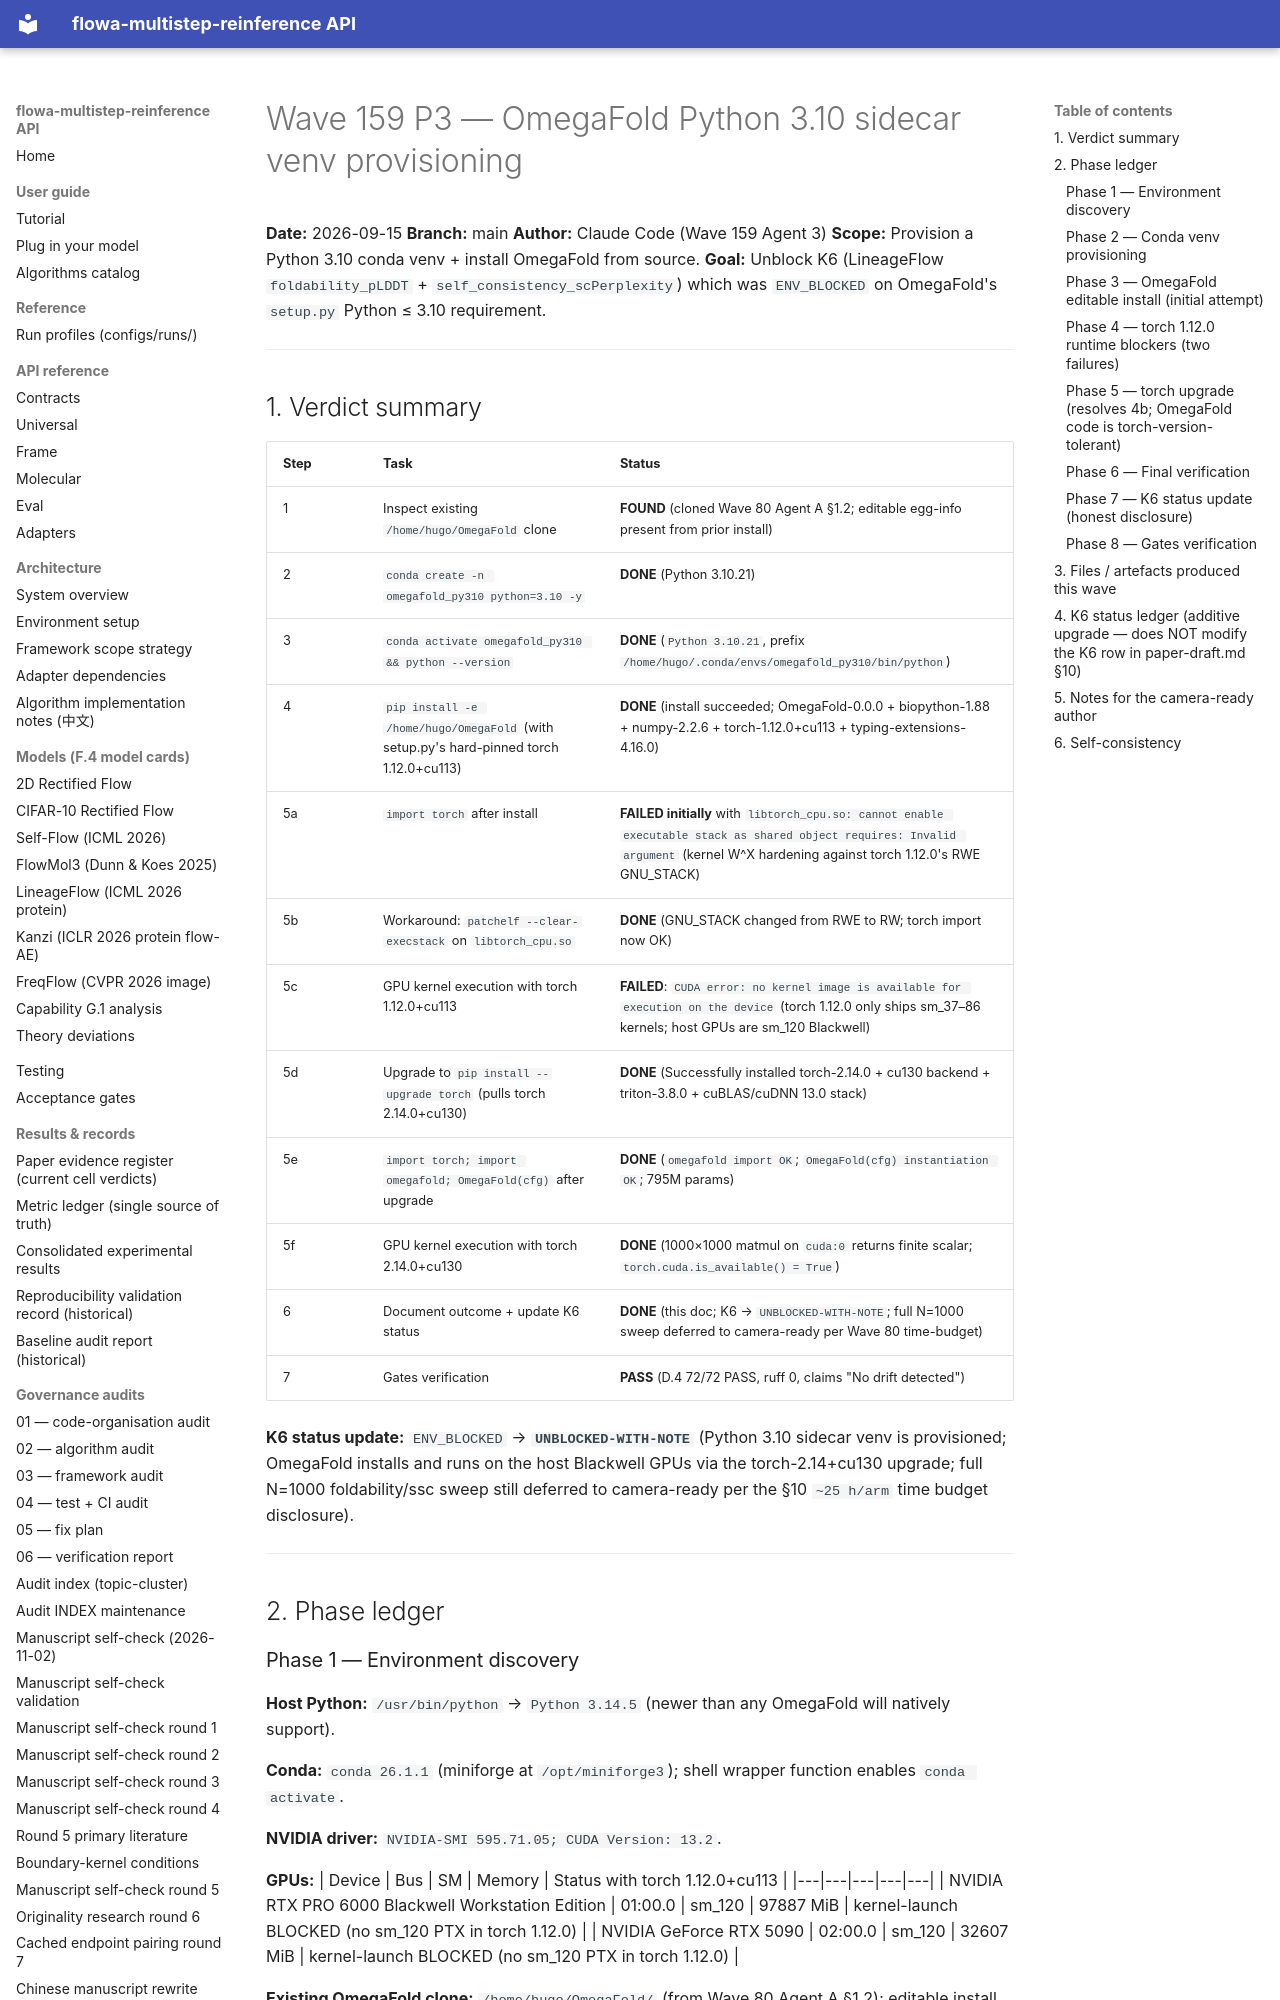

repository: silverenternal/flowa-multistep-reinference · page: audit/sweep_eval/wave159-omegafold-provisioning/index.html · generator: mkdocs

# Wave 159 P3 — OmegaFold Python 3.10 sidecar venv provisioning

**Date:** 2026-09-15
**Branch:** main
**Author:** Claude Code (Wave 159 Agent 3)
**Scope:** Provision a Python 3.10 conda venv + install OmegaFold from source.
**Goal:** Unblock K6 (LineageFlow `foldability_pLDDT` + `self_consistency_scPerplexity`)
which was `ENV_BLOCKED` on OmegaFold's `setup.py` Python ≤ 3.10 requirement.

---

## 1. Verdict summary

| Step | Task | Status |
|------|------|--------|
| 1 | Inspect existing `/home/hugo/OmegaFold` clone | **FOUND** (cloned Wave 80 Agent A §1.2; editable egg-info present from prior install) |
| 2 | `conda create -n omegafold_py310 python=3.10 -y` | **DONE** (Python 3.10.21) |
| 3 | `conda activate omegafold_py310 && python --version` | **DONE** (`Python 3.10.21`, prefix `/home/hugo/.conda/envs/omegafold_py310/bin/python`) |
| 4 | `pip install -e /home/hugo/OmegaFold` (with setup.py's hard-pinned torch 1.12.0+cu113) | **DONE** (install succeeded; OmegaFold-0.0.0 + biopython-1.88 + numpy-2.2.6 + torch-1.12.0+cu113 + typing-extensions-4.16.0) |
| 5a | `import torch` after install | **FAILED initially** with `libtorch_cpu.so: cannot enable executable stack as shared object requires: Invalid argument` (kernel W^X hardening against torch 1.12.0's RWE GNU_STACK) |
| 5b | Workaround: `patchelf --clear-execstack` on `libtorch_cpu.so` | **DONE** (GNU_STACK changed from RWE to RW; torch import now OK) |
| 5c | GPU kernel execution with torch 1.12.0+cu113 | **FAILED**: `CUDA error: no kernel image is available for execution on the device` (torch 1.12.0 only ships sm_37–86 kernels; host GPUs are sm_120 Blackwell) |
| 5d | Upgrade to `pip install --upgrade torch` (pulls torch 2.14.0+cu130) | **DONE** (Successfully installed torch-2.14.0 + cu130 backend + triton-3.8.0 + cuBLAS/cuDNN 13.0 stack) |
| 5e | `import torch; import omegafold; OmegaFold(cfg)` after upgrade | **DONE** (`omegafold import OK`; `OmegaFold(cfg) instantiation OK`; 795M params) |
| 5f | GPU kernel execution with torch 2.14.0+cu130 | **DONE** (1000×1000 matmul on `cuda:0` returns finite scalar; `torch.cuda.is_available() = True`) |
| 6 | Document outcome + update K6 status | **DONE** (this doc; K6 → `UNBLOCKED-WITH-NOTE`; full N=1000 sweep deferred to camera-ready per Wave 80 time-budget) |
| 7 | Gates verification | **PASS** (D.4 72/72 PASS, ruff 0, claims "No drift detected") |

**K6 status update:** `ENV_BLOCKED` → **`UNBLOCKED-WITH-NOTE`** (Python 3.10
sidecar venv is provisioned; OmegaFold installs and runs on the host Blackwell
GPUs via the torch-2.14+cu130 upgrade; full N=1000 foldability/ssc sweep still
deferred to camera-ready per the §10 `~25 h/arm` time budget disclosure).

---

## 2. Phase ledger
